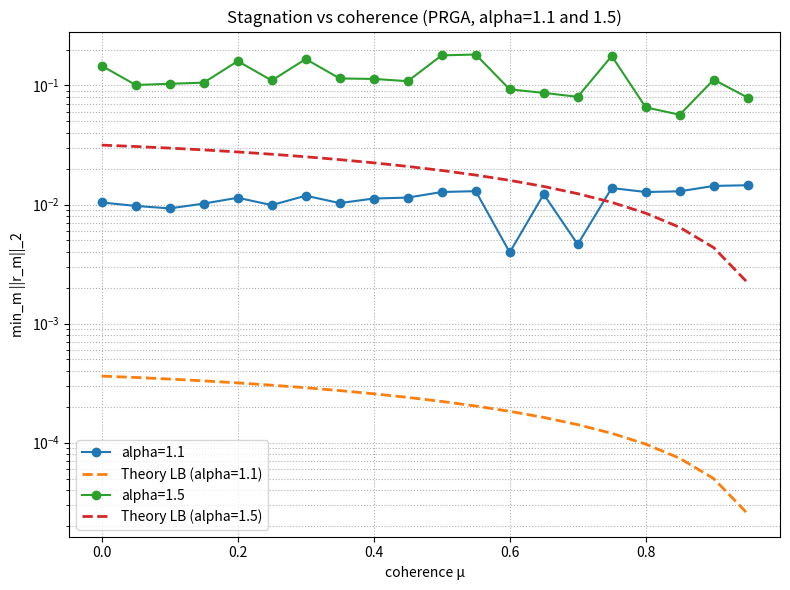

Write the Python code that produced this figure.
import numpy as np
import matplotlib.pyplot as plt

def approx_P_alpha(alpha: float, K: int = 20000) -> float:
    """
    Stable numerical approximation of
    P_alpha = prod_{k=2}^∞ (1 - 1/k^alpha)
    using logarithmic summation.
    """
    k = np.arange(2, K + 1, dtype=np.float64)
    log_terms = np.log(1.0 - 1.0 / (k ** alpha))
    return float(np.exp(np.sum(log_terms)))

def make_pair_with_coherence(n: int, mu: float, rng: np.random.Generator):
    """
    Generates two unit vectors x1, x2 in R^n
    with prescribed coherence mu = <x1, x2>.
    """
    if not (0.0 <= mu < 1.0):
        raise ValueError("mu must be in [0, 1).")

    x1 = rng.standard_normal(n)
    x1 /= np.linalg.norm(x1)

    u = rng.standard_normal(n)
    u -= (u @ x1) * x1
    u /= np.linalg.norm(u)

    x2 = mu * x1 + np.sqrt(1.0 - mu**2) * u
    return x1, x2

def prga_two_atoms(x1, x2, y, alpha: float, M: int):
    """
    Power-Relaxed Greedy Algorithm with two atoms.
    Step size: lambda_m = m^{-alpha}
    """
    f = np.zeros_like(y)
    r = y - f
    errs = [np.linalg.norm(r)]

    for m in range(1, M + 1):
        lam = m ** (-alpha)

        c1 = r @ x1
        c2 = r @ x2

        if abs(c1) >= abs(c2):
            g = np.sign(c1) * x1
        else:
            g = np.sign(c2) * x2

        f = (1.0 - lam) * f + lam * g
        r = y - f
        errs.append(np.linalg.norm(r))

    return np.array(errs)

def sweep_mu(
    n=200,
    b=0.25,
    alphas=(1.1, 1.5),
    M=800,
    mu_grid=None,
    seed=0
):
    rng = np.random.default_rng(seed)
    if mu_grid is None:
        mu_grid = np.linspace(0.0, 0.95, 20)

    P = {a: approx_P_alpha(a) for a in alphas}

    results = {}
    for a in alphas:
        results[a] = {
            "mu": [],
            "min_err": [],
            "theory_lb": []
        }

    for mu in mu_grid:
        x1, x2 = make_pair_with_coherence(n, mu, rng)
        y = (1.0 - b) * x1 + b * x2

        for a in alphas:
            errs = prga_two_atoms(x1, x2, y, alpha=a, M=M)

            min_err = np.min(errs[1:])
            lb = b * (1.0 - mu) * np.sqrt((1.0 + mu) / 2.0) * P[a]

            results[a]["mu"].append(mu)
            results[a]["min_err"].append(min_err)
            results[a]["theory_lb"].append(lb)

    return results, P

def plot_sweep(results, title=None):
    plt.figure(figsize=(8,6))

    for a, d in results.items():
        mu = np.array(d["mu"])
        val = np.array(d["min_err"])
        lb = np.array(d["theory_lb"])

        plt.plot(mu, val, marker="o", label=f"alpha={a}")
        plt.plot(mu, lb, linestyle="--", linewidth=2,
                 label=f"Theory LB (alpha={a})")

    plt.yscale("log")
    plt.xlabel("coherence μ")
    plt.ylabel("min_m ||r_m||_2")
    if title:
        plt.title(title)
    plt.legend()
    plt.grid(True, which="both", linestyle=":")
    plt.tight_layout()
    plt.show()

n = 200
b = 0.25
alphas = (1.1, 1.5)
M = 800
mu_grid = np.linspace(0.0, 0.95, 20)

results, P = sweep_mu(
    n=n,
    b=b,
    alphas=alphas,
    M=M,
    mu_grid=mu_grid,
    seed=0
)

print("Approximate P_alpha values:")
for a in P:
    print(f"alpha={a}: P_alpha ≈ {P[a]}")

plot_sweep(
    results,
    title="Stagnation vs coherence (PRGA, alpha=1.1 and 1.5)"
)
